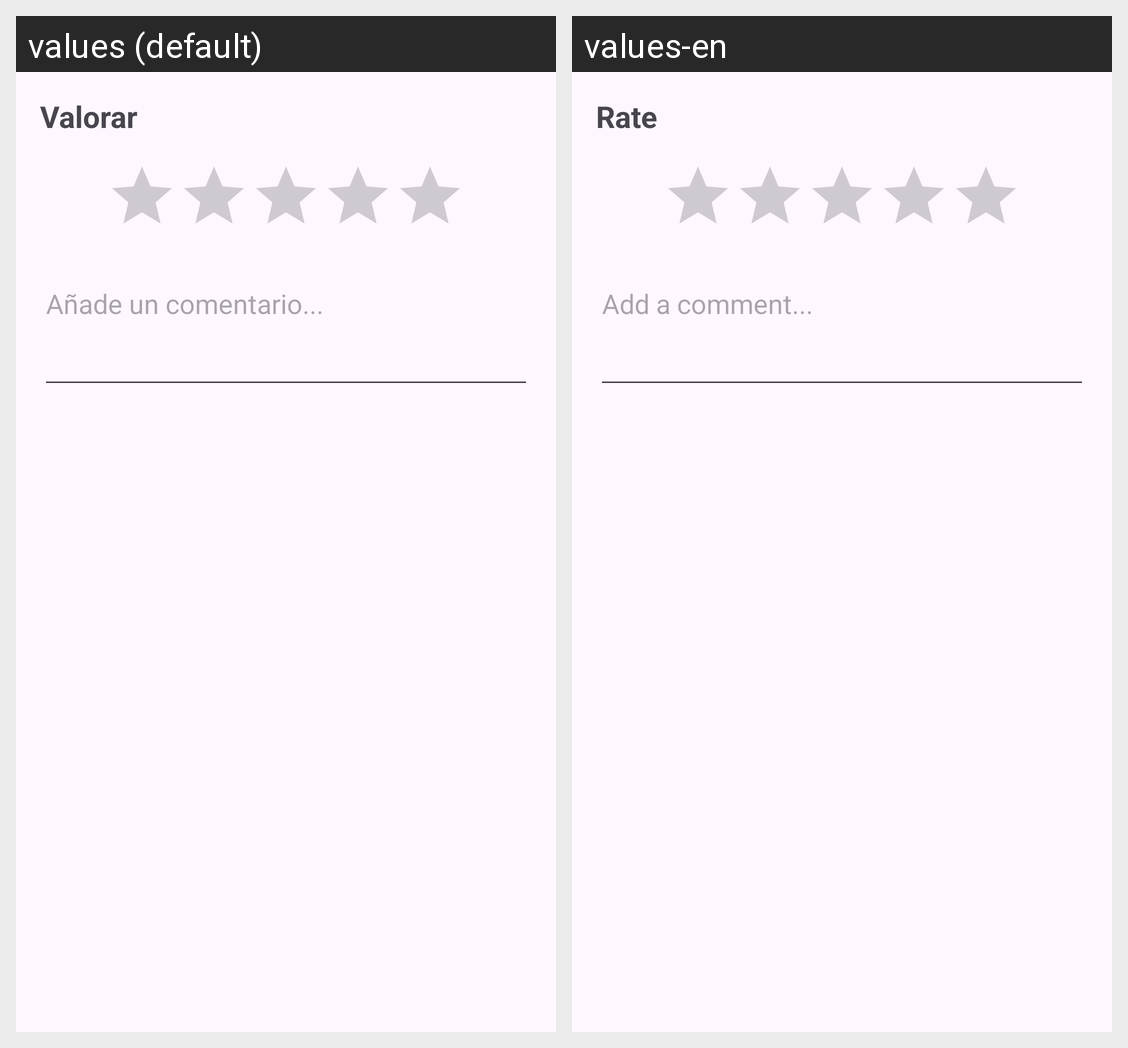

Here is an Android app screen in its default locale and in the app's own translations. Write out the translated-string differences for the strings that appear on this screen.
Android screen res/layout/dialog_valoracion.xml rendered under 2 locales, left to right: values (default), values-en. Device: Nexus 5 (rendered at 1080×1920; each locale shown at half size, 540×960, under a caption strip naming it); theme Theme.Inventarioandroid.
Strings drawn on this screen, with the default value and each locale's value (text and hints the layout hard-codes, and strings that could not be matched under every locale, appear in the picture but are not listed):

title_rate_product
  values: Valorar
  values-en: Rate

hint_comment
  values: Añade un comentario...
  values-en: Add a comment...
